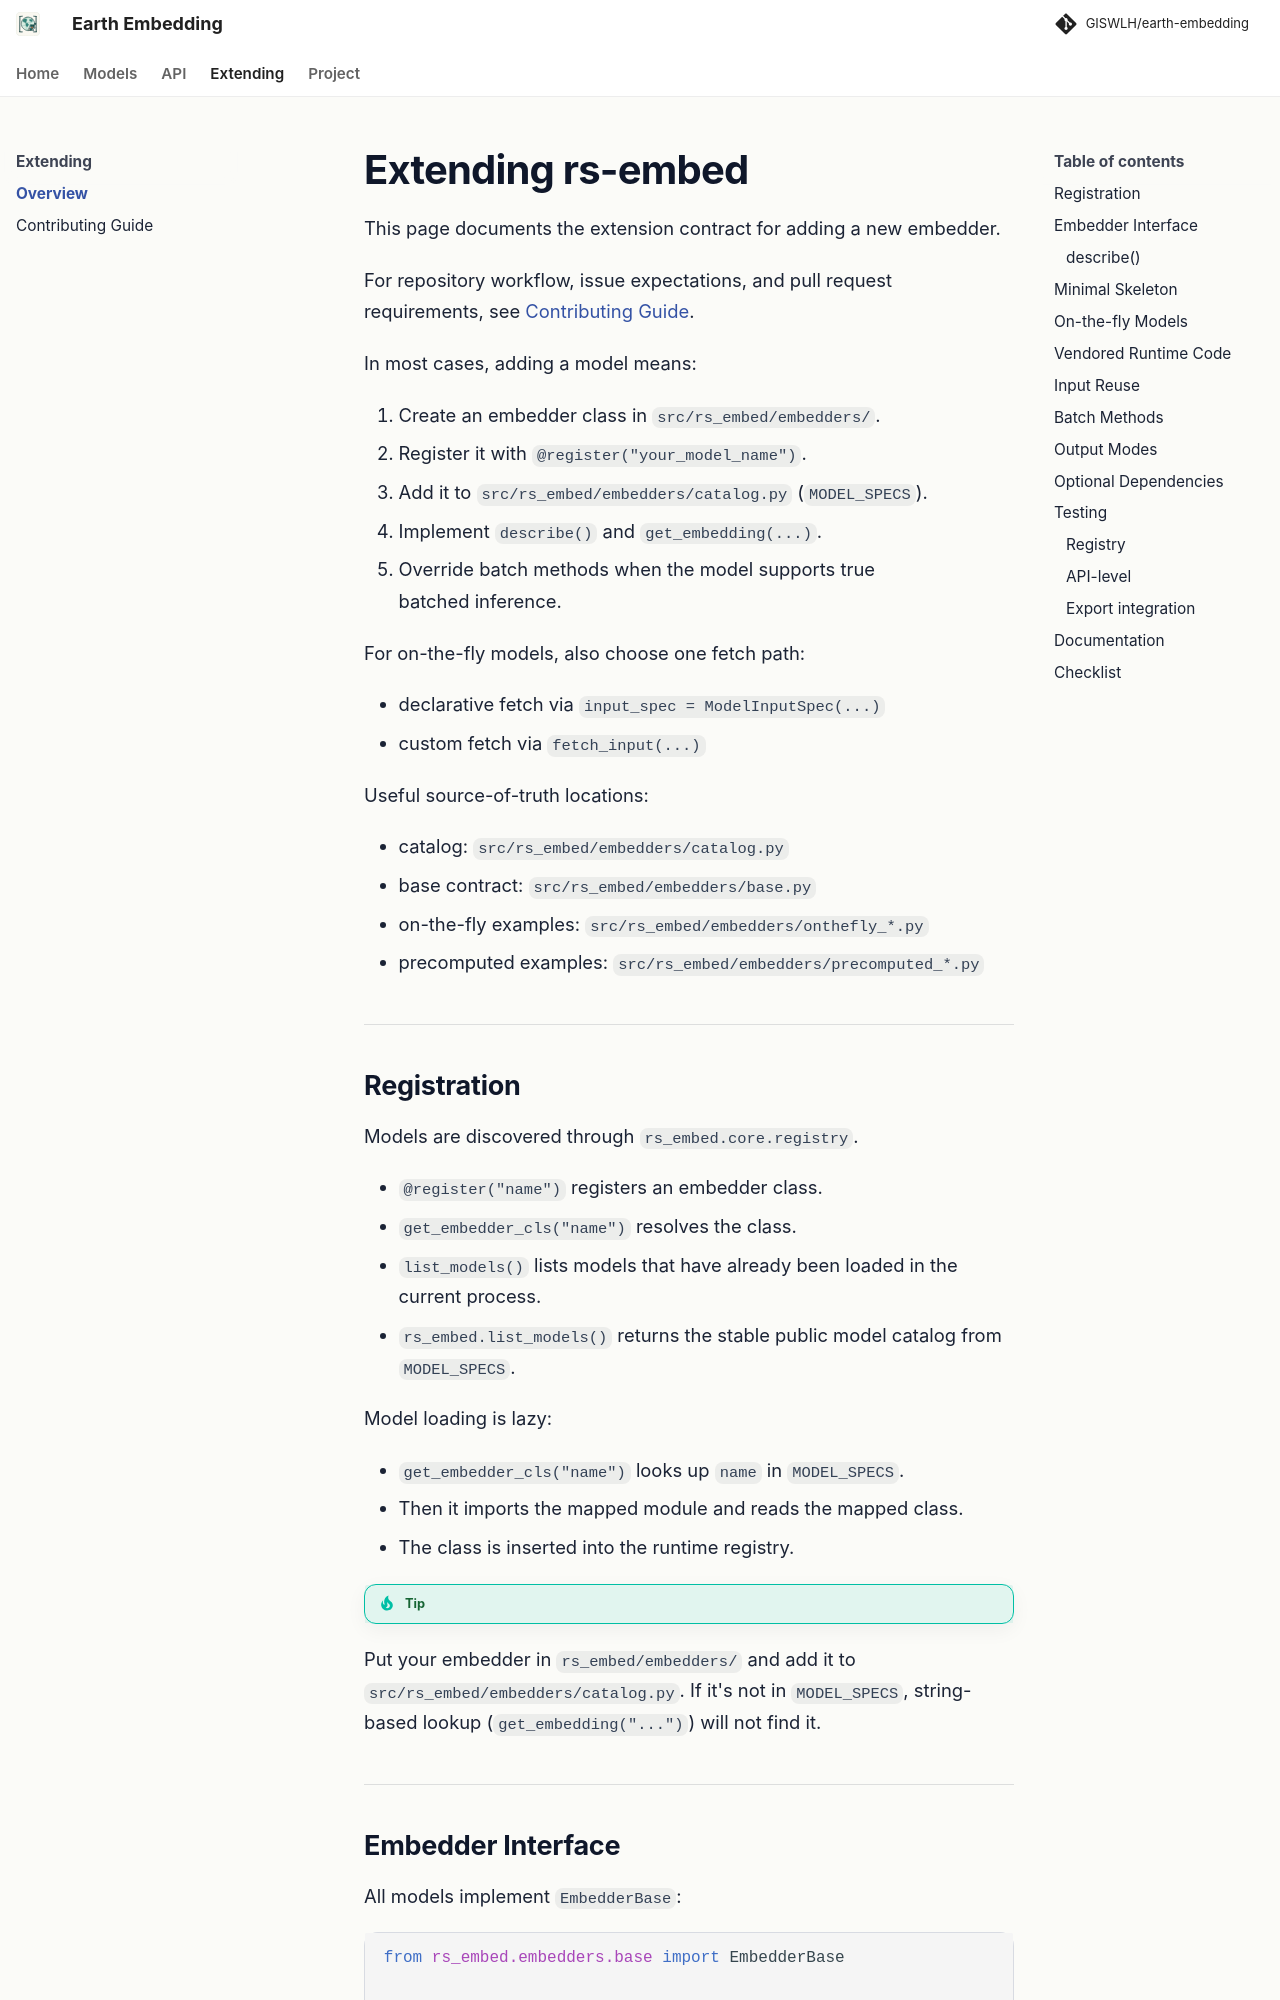

repository: GISWLH/earth-embedding · page: dev/extending/index.html · generator: mkdocs

# Extending rs-embed

This page documents the extension contract for adding a new embedder.

For repository workflow, issue expectations, and pull request requirements, see [Contributing Guide](contributing.md).

In most cases, adding a model means:

1. Create an embedder class in `src/rs_embed/embedders/`.
2. Register it with `@register("your_model_name")`.
3. Add it to `src/rs_embed/embedders/catalog.py` (`MODEL_SPECS`).
4. Implement `describe()` and `get_embedding(...)`.
5. Override batch methods when the model supports true batched inference.

For on-the-fly models, also choose one fetch path:

- declarative fetch via `input_spec = ModelInputSpec(...)`
- custom fetch via `fetch_input(...)`

Useful source-of-truth locations:

- catalog: `src/rs_embed/embedders/catalog.py`
- base contract: `src/rs_embed/embedders/base.py`
- on-the-fly examples: `src/rs_embed/embedders/onthefly_*.py`
- precomputed examples: `src/rs_embed/embedders/precomputed_*.py`

---

## Registration

Models are discovered through `rs_embed.core.registry`.

- `@register("name")` registers an embedder class.
- `get_embedder_cls("name")` resolves the class.
- `list_models()` lists models that have already been loaded in the current process.
- `rs_embed.list_models()` returns the stable public model catalog from `MODEL_SPECS`.

Model loading is lazy:

- `get_embedder_cls("name")` looks up `name` in `MODEL_SPECS`.
- Then it imports the mapped module and reads the mapped class.
- The class is inserted into the runtime registry.

!!! tip
Put your embedder in `rs_embed/embedders/` and add it to `src/rs_embed/embedders/catalog.py`.
If it's not in `MODEL_SPECS`, string-based lookup (`get_embedding("...")`) will not find it.

---
